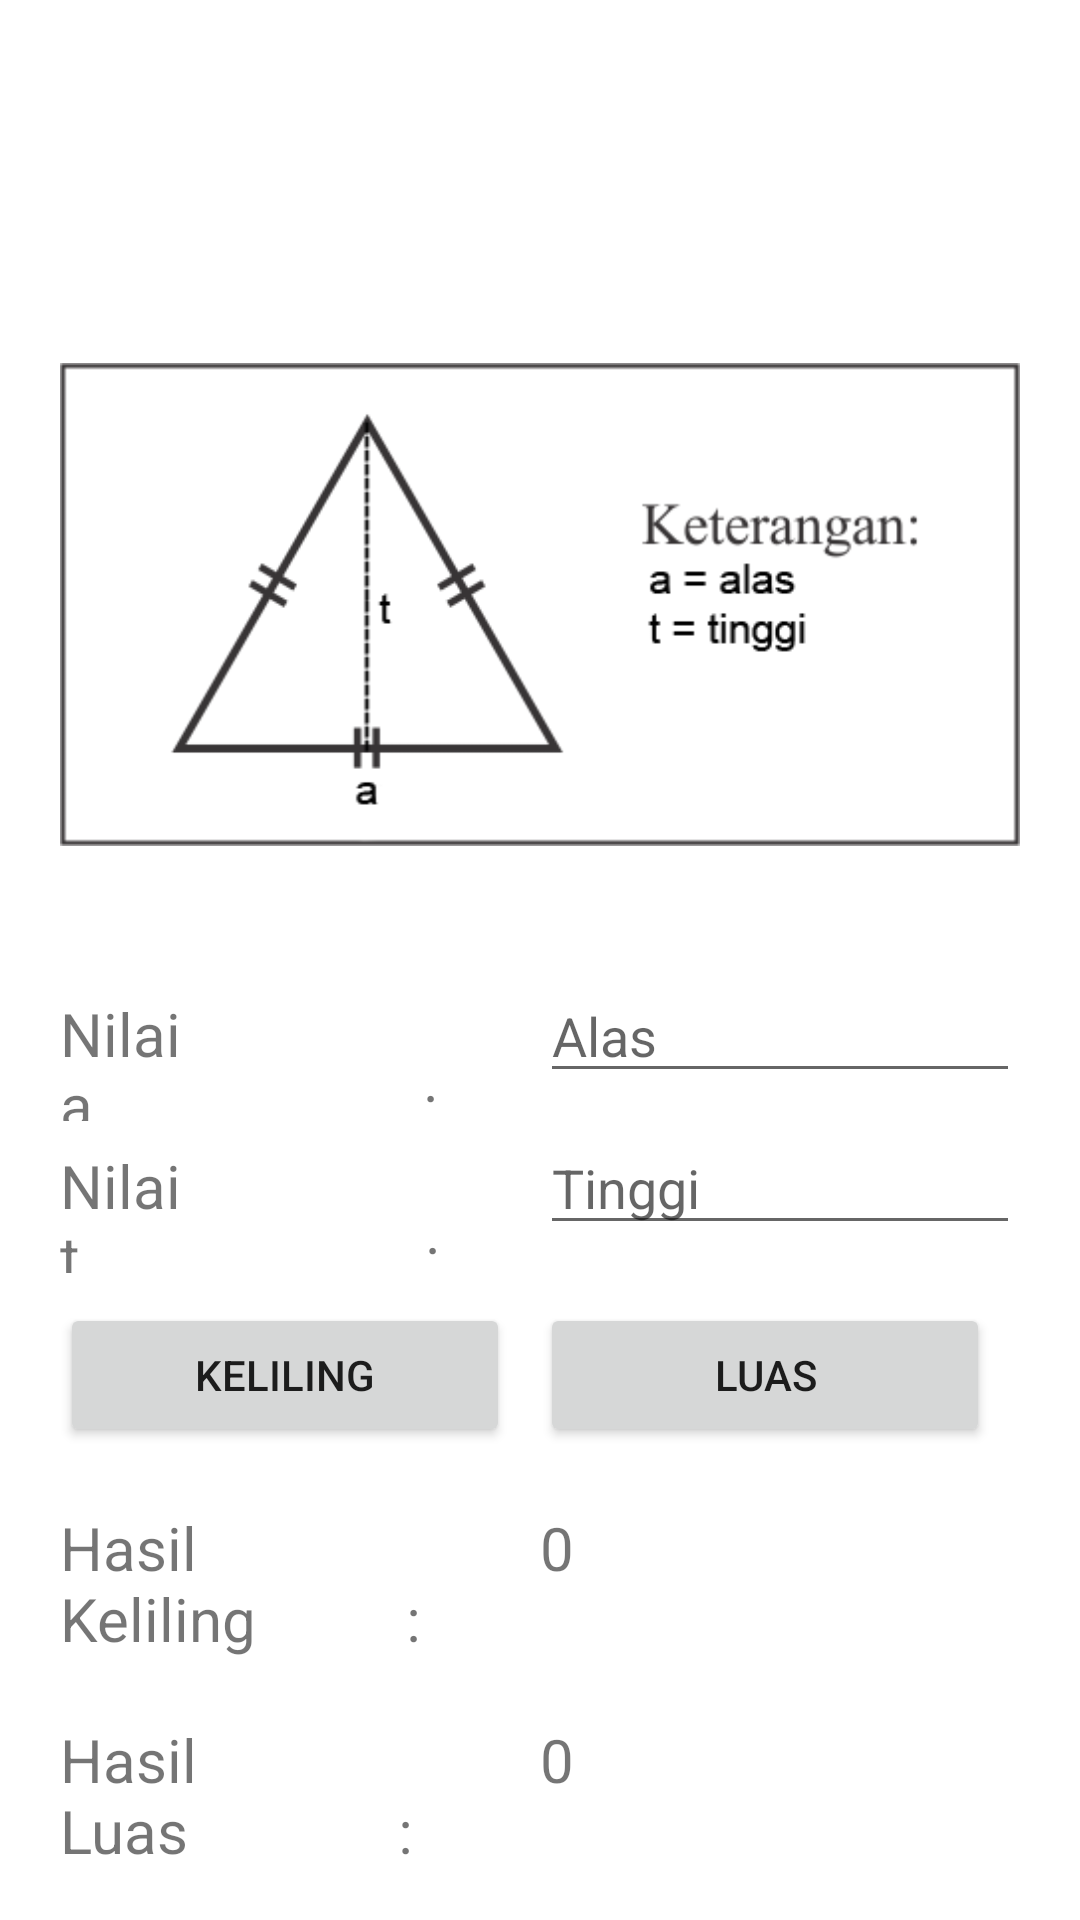

Here is an Android app screen rendered from its layout file. Give the layout XML and the strings, colors and styles it references.
<!-- AndroidManifest.xml: application theme Theme.Denybidangdatar -->
<!-- res/layout/fragment_segitiga.xml -->
<?xml version="1.0" encoding="utf-8"?>
<LinearLayout xmlns:android="http://schemas.android.com/apk/res/android"
    xmlns:tools="http://schemas.android.com/tools"
    android:layout_width="match_parent"
    android:layout_height="match_parent"
    tools:context=".Segitiga"
    android:orientation="vertical"
    >

    <ImageView
        android:id="@+id/imageView"
        android:layout_width="wrap_content"
        android:layout_height="wrap_content"
        android:src="@drawable/triangle"
        android:layout_marginTop="80dp"
        android:layout_marginEnd="20dp"
        android:layout_marginStart="20dp"/>

    <LinearLayout
        android:layout_width="match_parent"
        android:layout_height="wrap_content"
        android:orientation="horizontal"
        android:layout_marginStart="20dp"
        android:layout_marginEnd="20dp"
        >
        <TextView
            android:layout_width="match_parent"
            android:layout_height="wrap_content"
            android:text="Nilai a                      :"
            android:layout_weight="1"
            android:textSize="20dp"
            />
        <EditText
            android:id="@+id/txt_alas"
            android:layout_width="match_parent"
            android:layout_height="wrap_content"
            android:inputType="number"
            android:hint="Alas"
            android:layout_weight="1"
            />
    </LinearLayout>
    <LinearLayout
        android:layout_width="match_parent"
        android:layout_height="wrap_content"
        android:orientation="horizontal"
        android:layout_marginStart="20dp"
        android:layout_marginEnd="20dp"
        >
        <TextView
            android:layout_width="match_parent"
            android:layout_height="wrap_content"
            android:text="Nilai t                       :"
            android:layout_weight="1"
            android:textSize="20dp"
            />
        <EditText
            android:id="@+id/txt_tinggi"
            android:layout_width="match_parent"
            android:layout_height="wrap_content"
            android:inputType="number"
            android:hint="Tinggi"
            android:layout_weight="1"
            />
    </LinearLayout>

    <LinearLayout
        android:layout_width="match_parent"
        android:layout_height="wrap_content"
        android:orientation="horizontal"
        android:layout_marginEnd="20dp"
        android:layout_marginStart="20dp"
        android:layout_marginTop="10dp">
        <Button
            android:id="@+id/btn_Keliling"
            android:layout_width="match_parent"
            android:layout_height="wrap_content"
            android:text="Keliling"
            android:layout_weight="1"
            android:layout_marginEnd="10dp"
            />

        <Button
            android:id="@+id/btn_Luas"
            android:layout_width="match_parent"
            android:layout_height="wrap_content"
            android:layout_marginEnd="10dp"
            android:layout_weight="1"
            android:text="Luas" />

    </LinearLayout>
    <LinearLayout
        android:layout_width="match_parent"
        android:layout_height="wrap_content"
        android:orientation="horizontal"
        android:layout_marginEnd="20dp"
        android:layout_marginStart="20dp"
        android:layout_marginTop="20dp"
        >
        <TextView
            android:layout_width="match_parent"
            android:layout_height="wrap_content"
            android:text="Hasil Keliling          :"
            android:layout_weight="1"
            android:textSize="20dp"
            />

        <TextView
            android:id="@+id/keliling"
            android:layout_width="match_parent"
            android:layout_height="wrap_content"
            android:layout_weight="1"
            android:text="0"
            android:textSize="20dp"
            />
    </LinearLayout>
    <LinearLayout
        android:layout_width="match_parent"
        android:layout_height="wrap_content"
        android:orientation="horizontal"
        android:layout_marginEnd="20dp"
        android:layout_marginStart="20dp"
        android:layout_marginTop="20dp"
        >
        <TextView
            android:layout_width="match_parent"
            android:layout_height="wrap_content"
            android:text="Hasil Luas              : "
            android:layout_weight="1"
            android:textSize="20dp"
            />

        <TextView
            android:id="@+id/luas"
            android:layout_width="match_parent"
            android:layout_height="wrap_content"
            android:layout_weight="1"
            android:text="0"
            android:textSize="20dp"
            />
    </LinearLayout>


</LinearLayout>
<!-- resources referenced by this layout -->
<resources>
  <!-- drawable triangle: png bitmap (drawable, 14575 bytes) -->
  <style name="Theme.Denybidangdatar" parent="Theme.MaterialComponents.DayNight.DarkActionBar">
          
          <item name="colorPrimary">@color/purple_500</item>
          <item name="colorPrimaryVariant">@color/purple_700</item>
          <item name="colorOnPrimary">@color/white</item>
          
          <item name="colorSecondary">@color/teal_200</item>
          <item name="colorSecondaryVariant">@color/teal_700</item>
          <item name="colorOnSecondary">@color/black</item>
          
          <item name="android:statusBarColor" tools:targetApi="l">?attr/colorPrimaryVariant</item>
          
      </style>
  <color name="purple_500">#f44336</color>
  <color name="purple_700">#f44336</color>
  <color name="white">#FFFFFFFF</color>
  <color name="teal_200">#FF03DAC5</color>
  <color name="teal_700">#FF018786</color>
  <color name="black">#FF000000</color>
</resources>
